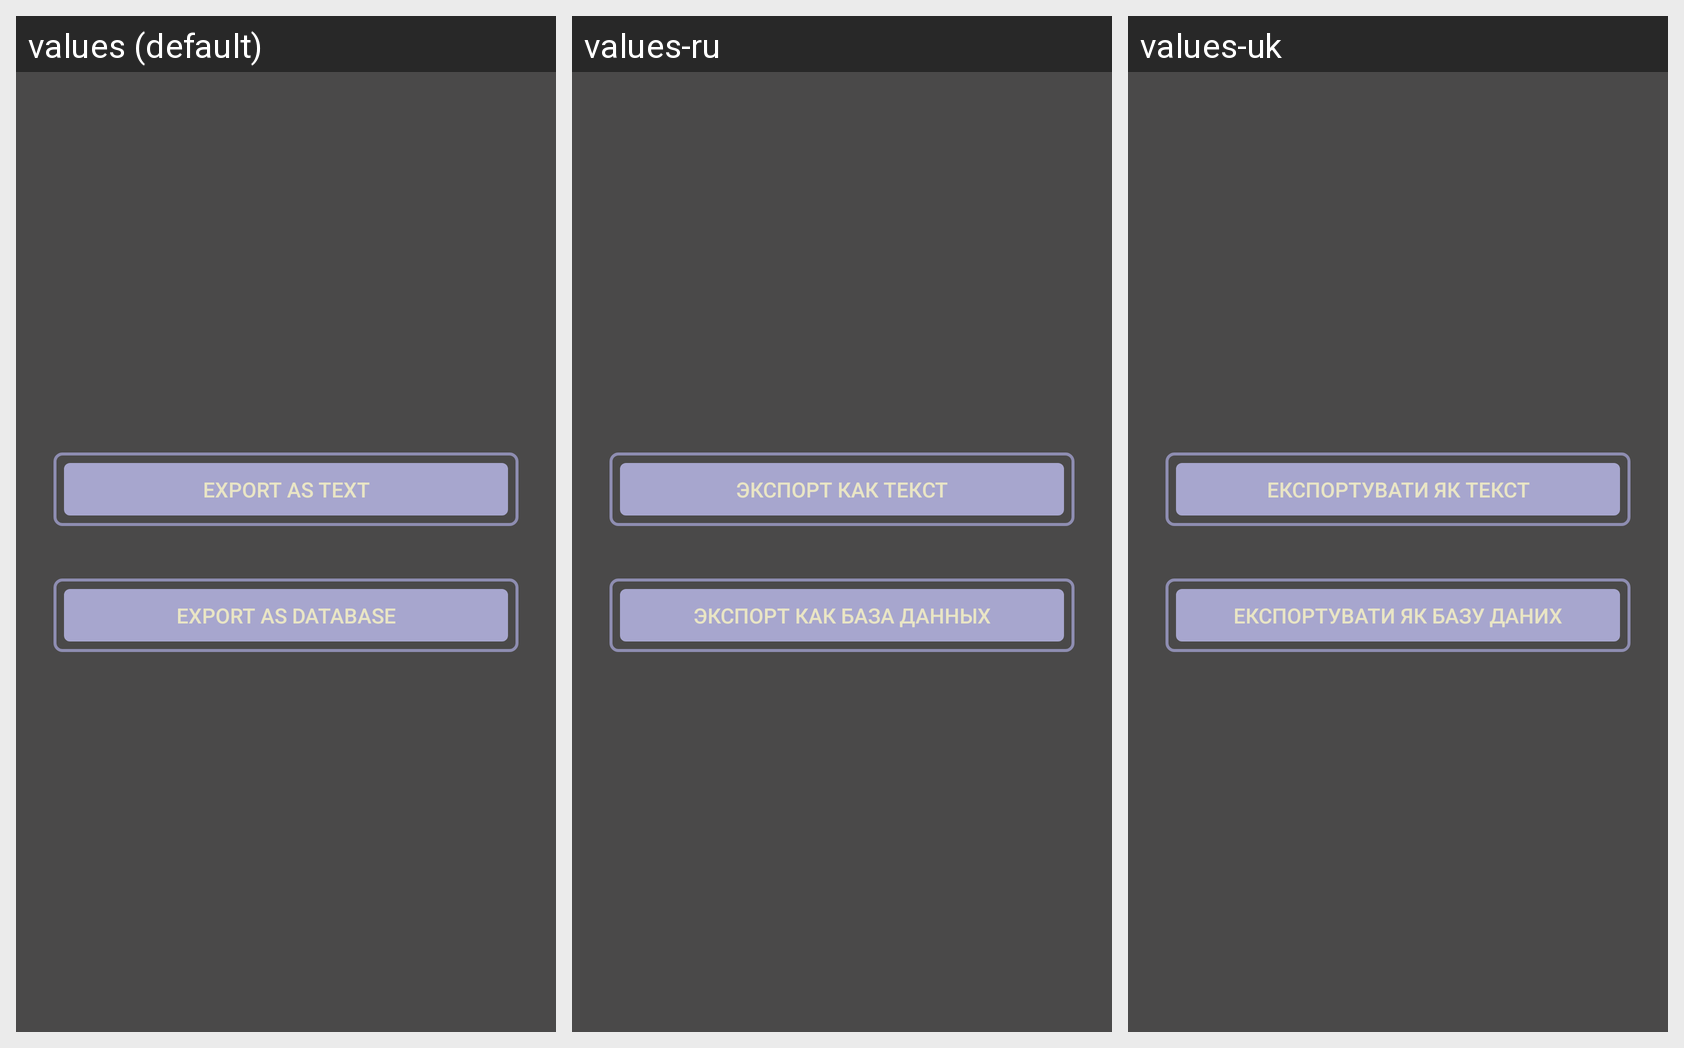

Translations of the strings shown on this Android screen, per locale in the grid:
Android screen res/layout/fragment_export_menu.xml rendered under 3 locales, left to right: values (default), values-ru, values-uk. Device: Nexus 5 (rendered at 1080×1920; each locale shown at half size, 540×960, under a caption strip naming it); theme AppTheme.
Strings drawn on this screen, with the default value and each locale's value (text and hints the layout hard-codes, and strings that could not be matched under every locale, appear in the picture but are not listed):

export_as_text
  values: Export as text
  values-ru: Экспорт как текст
  values-uk: Експортувати як текст

export_as_bd
  values: Export as database
  values-ru: Экспорт как база данных
  values-uk: Експортувати як базу даних
